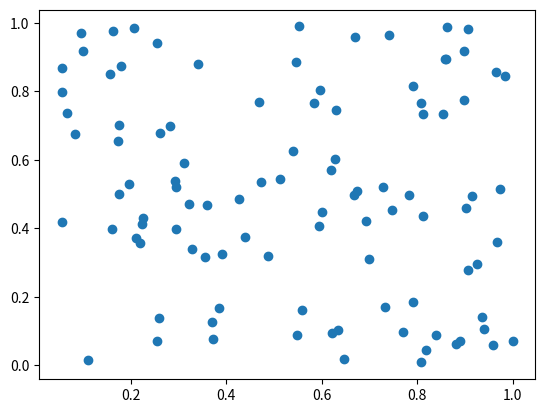

Here is the Python script that generated this plot: (Note: this script raises an exception after producing the figure.)
import matplotlib.pyplot as plt
import numpy as np
import datetime
import os

x = np.random.rand(100)
y = np.random.rand(100)

plt.scatter(x, y)

path = os.getcwd() + '\sample_{0:%Y%m%d%H%M%S}.png'.format(datetime.datetime.now())

plt.savefig(path)
